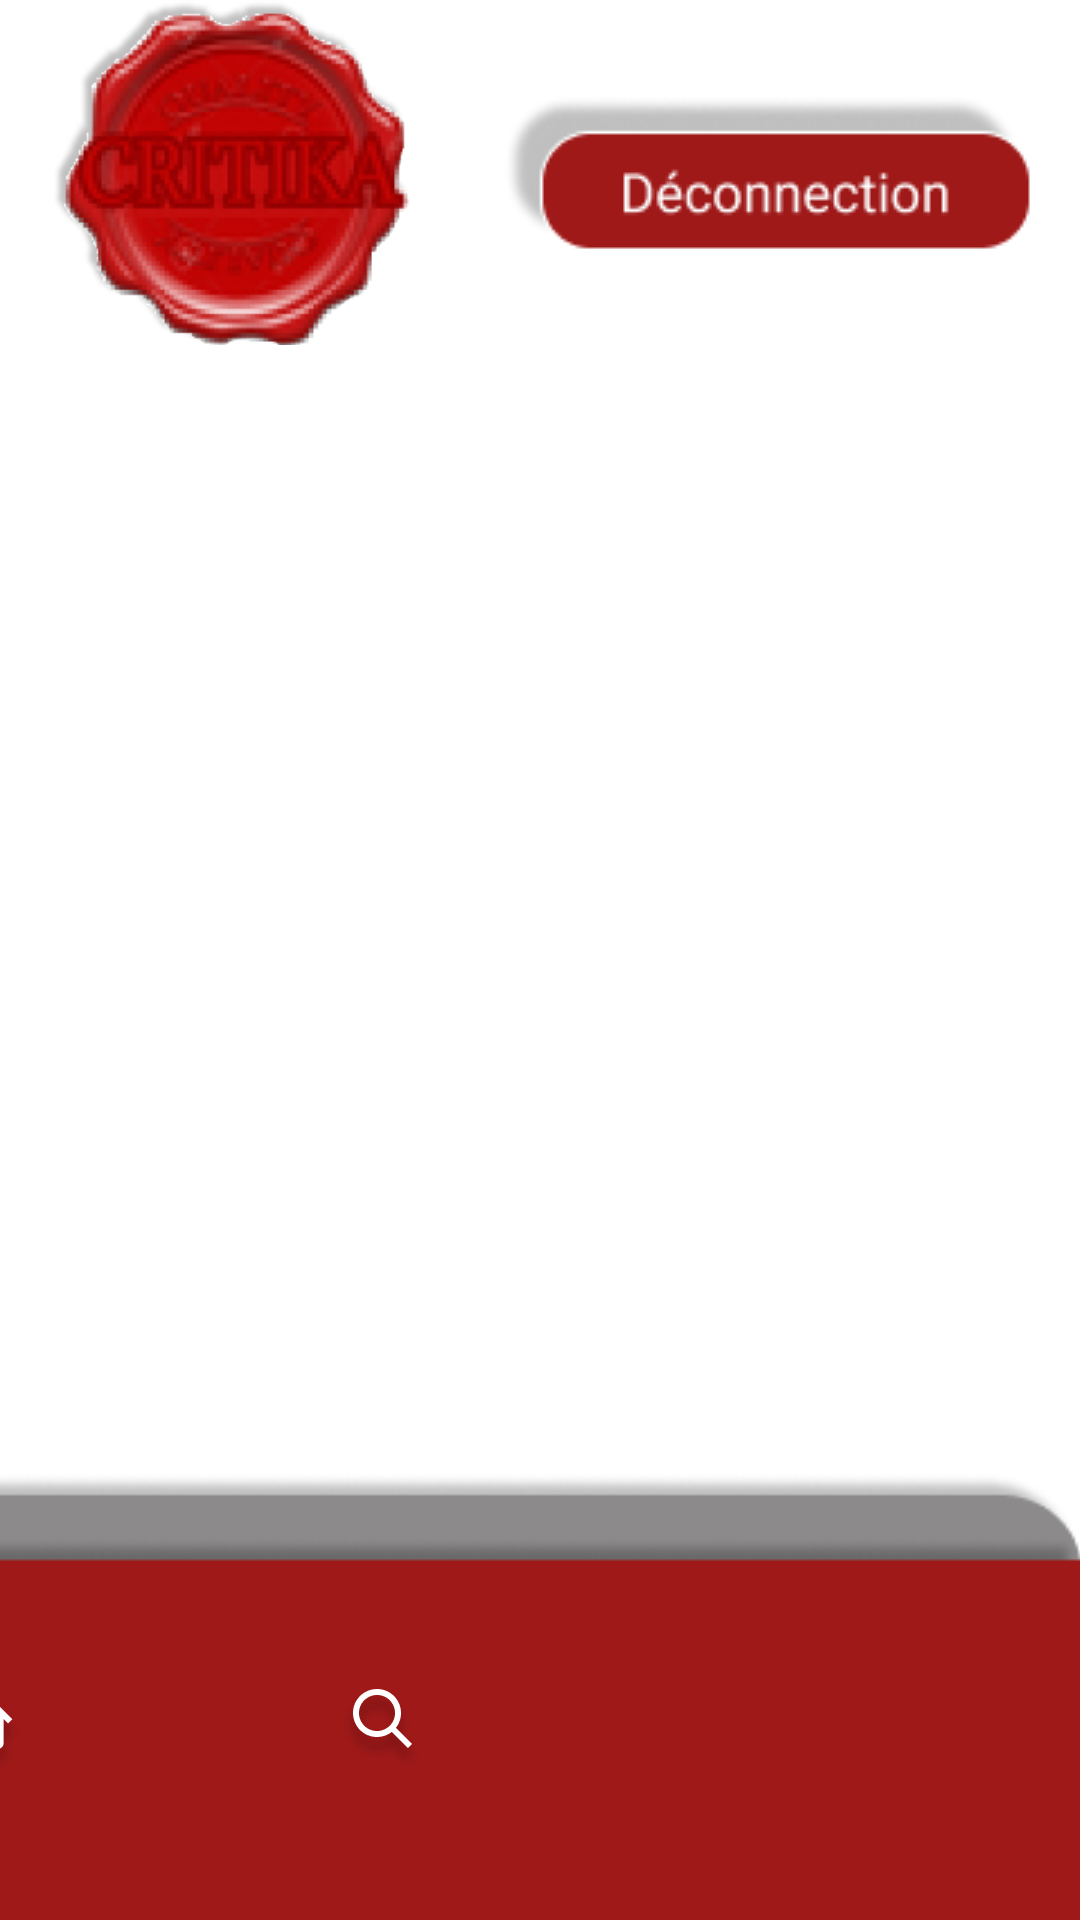

Android layout source for this screen:
<!-- AndroidManifest.xml: application theme AppTheme -->
<!-- res/layout/fragment_menu_principale.xml -->
<?xml version="1.0" encoding="utf-8"?>
<androidx.constraintlayout.widget.ConstraintLayout xmlns:android="http://schemas.android.com/apk/res/android"
    xmlns:app="http://schemas.android.com/apk/res-auto"
    xmlns:tools="http://schemas.android.com/tools"
    android:id="@+id/frameLayout"
    android:layout_width="match_parent"
    android:layout_height="match_parent"
    tools:context=".Présentation.vue.VuePageJeu">

    <com.google.android.material.appbar.AppBarLayout
        android:id="@+id/appBarLayout2"
        android:layout_width="match_parent"
        android:layout_height="wrap_content"
        android:background="?selectableItemBackgroundBorderless"
        app:layout_constraintStart_toStartOf="parent"
        app:layout_constraintTop_toTopOf="parent">

        <include
            android:id="@+id/toolbar_haut"
            layout="@layout/barre_menu_haut" />

    </com.google.android.material.appbar.AppBarLayout>

    <androidx.recyclerview.widget.RecyclerView
        android:id="@+id/recycler_view_menu"
        android:layout_width="match_parent"
        android:layout_height="440dp"
        android:layout_marginStart="1dp"
        android:layout_marginEnd="1dp"
        app:layout_constraintBottom_toTopOf="@+id/appBarLayout3"
        app:layout_constraintEnd_toEndOf="parent"
        app:layout_constraintStart_toStartOf="parent"
        app:layout_constraintTop_toBottomOf="@+id/appBarLayout2" />
    <com.google.android.material.appbar.AppBarLayout
        android:id="@+id/appBarLayout3"
        android:layout_width="match_parent"
        android:layout_height="wrap_content"
        android:background="?selectableItemBackgroundBorderless"
        app:layout_constraintBottom_toBottomOf="parent"
        app:layout_constraintEnd_toEndOf="parent"
        app:layout_constraintStart_toStartOf="parent">

        <include
            android:id="@+id/toolbar_bas"
            layout="@layout/barre_menu_bas" />

    </com.google.android.material.appbar.AppBarLayout>

</androidx.constraintlayout.widget.ConstraintLayout>
<!-- res/layout/barre_menu_haut.xml (included above) -->
<?xml version="1.0" encoding="utf-8"?>
<androidx.appcompat.widget.Toolbar
    xmlns:android="http://schemas.android.com/apk/res/android"
    xmlns:app="http://schemas.android.com/apk/res-auto"
    android:layout_width="match_parent"
    android:layout_height="wrap_content">

    <androidx.constraintlayout.widget.ConstraintLayout
        android:layout_width="match_parent"
        android:layout_height="match_parent"
        >

        <ImageButton
            android:id="@+id/bouton_retour"
            android:layout_width="123dp"
            android:layout_height="115dp"
            android:background="?selectableItemBackgroundBorderless"
            android:scaleType="fitXY"
            android:src="@drawable/logocriti"
            app:layout_constraintBottom_toBottomOf="parent"
            app:layout_constraintStart_toStartOf="parent"
            app:layout_constraintTop_toTopOf="parent" />

        <ImageButton
            android:id="@+id/bouton_deconnection"
            android:layout_width="wrap_content"
            android:layout_height="wrap_content"
            android:layout_marginEnd="16dp"
            android:background="?selectableItemBackgroundBorderless"
            android:scaleType="fitXY"
            android:src="@drawable/bouton_deconnection"
            app:layout_constraintBottom_toBottomOf="parent"
            app:layout_constraintEnd_toEndOf="parent"
            app:layout_constraintTop_toTopOf="parent" />

    </androidx.constraintlayout.widget.ConstraintLayout>
</androidx.appcompat.widget.Toolbar>
<!-- res/layout/barre_menu_bas.xml (included above) -->
<?xml version="1.0" encoding="utf-8"?>
<androidx.constraintlayout.widget.ConstraintLayout xmlns:android="http://schemas.android.com/apk/res/android"
    xmlns:app="http://schemas.android.com/apk/res-auto"
    xmlns:tools="http://schemas.android.com/tools"
    android:layout_width="wrap_content"
    android:layout_height="wrap_content">

    <androidx.appcompat.widget.Toolbar
        android:layout_width="428dp"
        android:layout_height="149dp"
        app:layout_constraintBottom_toBottomOf="parent"
        app:layout_constraintEnd_toEndOf="parent"
        app:layout_constraintHorizontal_bias="1.0"
        app:layout_constraintStart_toStartOf="parent"
        app:layout_constraintTop_toTopOf="parent"
        tools:ignore="MissingConstraints">

        <androidx.constraintlayout.widget.ConstraintLayout
            android:layout_width="match_parent"
            android:layout_height="match_parent">

            <ImageView
                android:id="@+id/fond_gris"
                android:layout_width="wrap_content"
                android:layout_height="wrap_content"
                android:scaleType="fitXY"
                android:src="@drawable/rectangle_noir_3_"
                app:layout_constraintBottom_toBottomOf="parent"
                app:layout_constraintEnd_toEndOf="parent"
                app:layout_constraintHorizontal_bias="1.0"
                app:layout_constraintStart_toStartOf="parent" />

            <ImageView
                android:id="@+id/fond_rouge"
                android:layout_width="wrap_content"
                android:layout_height="wrap_content"
                android:scaleType="fitXY"
                android:src="@drawable/rectangle_rouge_3_"
                app:layout_constraintBottom_toBottomOf="@+id/fond_gris"
                app:layout_constraintEnd_toEndOf="parent"
                app:layout_constraintStart_toStartOf="parent" />

            <ImageButton
                android:id="@+id/bouton_menu"
                android:layout_width="wrap_content"
                android:layout_height="wrap_content"
                android:layout_marginStart="30dp"
                android:background="?selectableItemBackgroundBorderless"
                android:scaleType="fitXY"
                android:src="@drawable/home"
                app:layout_constraintBottom_toBottomOf="parent"
                app:layout_constraintStart_toStartOf="parent"
                app:layout_constraintTop_toTopOf="@+id/fond_rouge" />

            <ImageButton
                android:id="@+id/bouton_recherche"
                android:layout_width="wrap_content"
                android:layout_height="wrap_content"
                android:layout_marginStart="10dp"
                android:background="?selectableItemBackgroundBorderless"
                android:scaleType="fitXY"
                android:src="@drawable/search"
                app:layout_constraintBottom_toBottomOf="@+id/fond_gris"
                app:layout_constraintEnd_toStartOf="@+id/bouton_compte"
                app:layout_constraintStart_toEndOf="@+id/bouton_menu"
                app:layout_constraintTop_toTopOf="@+id/fond_rouge" />

            <ImageButton
                android:id="@+id/bouton_compte"
                android:layout_width="93dp"
                android:layout_height="90dp"
                android:layout_marginTop="10dp"
                android:layout_marginEnd="30dp"
                android:background="?selectableItemBackgroundBorderless"
                android:scaleType="fitXY"
                android:src="@drawable/user_menu"
                app:layout_constraintBottom_toBottomOf="parent"
                app:layout_constraintEnd_toEndOf="@+id/fond_rouge"
                app:layout_constraintTop_toTopOf="@+id/fond_rouge" />


        </androidx.constraintlayout.widget.ConstraintLayout>
    </androidx.appcompat.widget.Toolbar>
</androidx.constraintlayout.widget.ConstraintLayout>
<!-- resources referenced by this layout -->
<resources>
  <!-- drawable bouton_deconnection: png bitmap (drawable, 4693 bytes) -->
  <!-- drawable home: png bitmap (drawable, 3981 bytes) -->
  <!-- drawable logocriti: png bitmap (drawable, 38069 bytes) -->
  <!-- drawable rectangle_noir_3_: png bitmap (drawable, 4483 bytes) -->
  <!-- drawable rectangle_rouge_3_: png bitmap (drawable, 2243 bytes) -->
  <!-- drawable search: png bitmap (drawable, 4656 bytes) -->
</resources>
